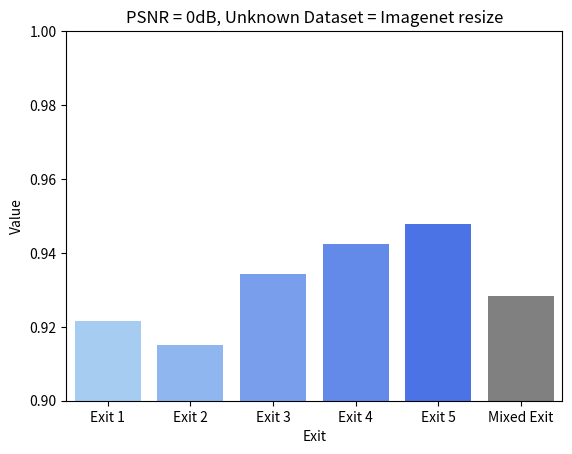

Recreate this plot in Python.
# import numpy as np
# import seaborn as sns
# import matplotlib.pyplot as plt
#
#
# x = ["Exit 1","Exit 2","Exit 3","Exit 4","Exit 5","Mixed Exit"]
# y = [0.9648,0.9582,0.9558,0.9482,0.9237,0.9714]
# fig = sns.barplot(x, y,color=)
# fig.set_title('PSNR = 20dB')
# fig.set_ylabel("Sequential")
# plt.show()
import seaborn as sns
import pandas as pd
import matplotlib.pyplot as plt
import numpy as np

x = ["Exit 1", "Exit 2", "Exit 3", "Exit 4", "Exit 5", "Mixed Exit"]
y = [0.9215, 0.91504203, 0.9342796499999999, 0.94248573, 0.9478838300000002, 0.928395805]

data = {'Exit': x, 'Value': y}
df = pd.DataFrame(data)

# Calculate the number of columns
num_columns = len(df)

# Set the starting color for the blue shades
start_color = np.array([0.6, 0.8, 1])

# Set the ending color for the blue shades (blue)
end_color = np.array([0.2, 0.4, 1])

# Create a list to hold the colors
column_colors = []

# Generate the gradually darker blue colors
for i in range(num_columns - 1):
    color = start_color + (end_color - start_color) * i / (num_columns - 2)
    column_colors.append(color)

# Add the gray color for the final column
column_colors.append([0.5, 0.5, 0.5])

# Create the custom color map
custom_cmap = dict(zip(df['Exit'], column_colors))
print(custom_cmap)
# Plot the data
fig, ax = plt.subplots()
ax.set_title('PSNR = 0dB, Unknown Dataset = Imagenet resize')
ax.set_ylim(0.9, 1.0)
sns.barplot(x='Exit', y='Value', data=df, palette=custom_cmap, ax=ax)
plt.show()
